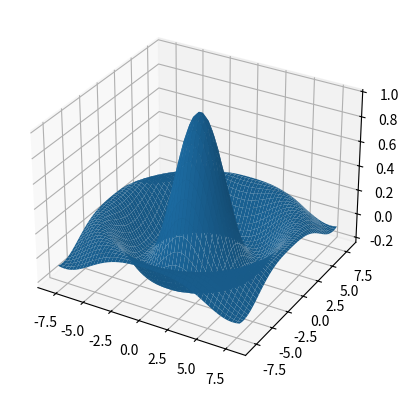

The matplotlib source for this figure:
import numpy as np
import matplotlib.pyplot as plt
from matplotlib.widgets import TextBox, Button

# Datos de muestra
X, Y = np.meshgrid(np.linspace(-8, 8), 
                   np.linspace(-8, 8))
R = np.sqrt(X**2 + Y**2)
Z = np.sin(R) / R

fig = plt.figure()
ax = fig.add_subplot(projection = '3d')

# Superficie 3D
ax.plot_surface(X, Y, Z)

plt.show()